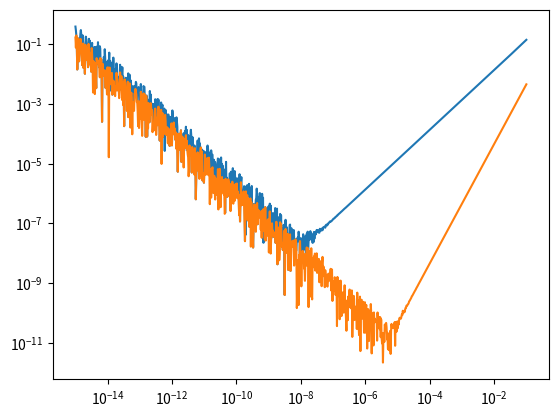

The script that saved this image:
import numpy as np
from matplotlib import pyplot as plt

#dx=np.linspace(0,1,1001) #we could do this, but we want a wider log-range of dx
logdx=np.linspace(-15,-1,1001)
dx=10**logdx

fun=np.exp
x0=1

y0=fun(x0)
y1=fun(x0+dx)
d1=(y1-y0)/dx #calculate the 1-sided, first-order derivative
ym=fun(x0-dx)
d2=(y1-ym)/(2*dx) #calculate the 2-sided derivative.
plt.ion() #so we don't have to click away plots!
plt.clf()
#make a log plot of our errors in the derivatives
plt.loglog(dx,np.abs(d1-np.exp(x0)))
plt.plot(dx,np.abs(d2-np.exp(x0)))
plt.show()
plt.savefig('deriv_errors.png')

